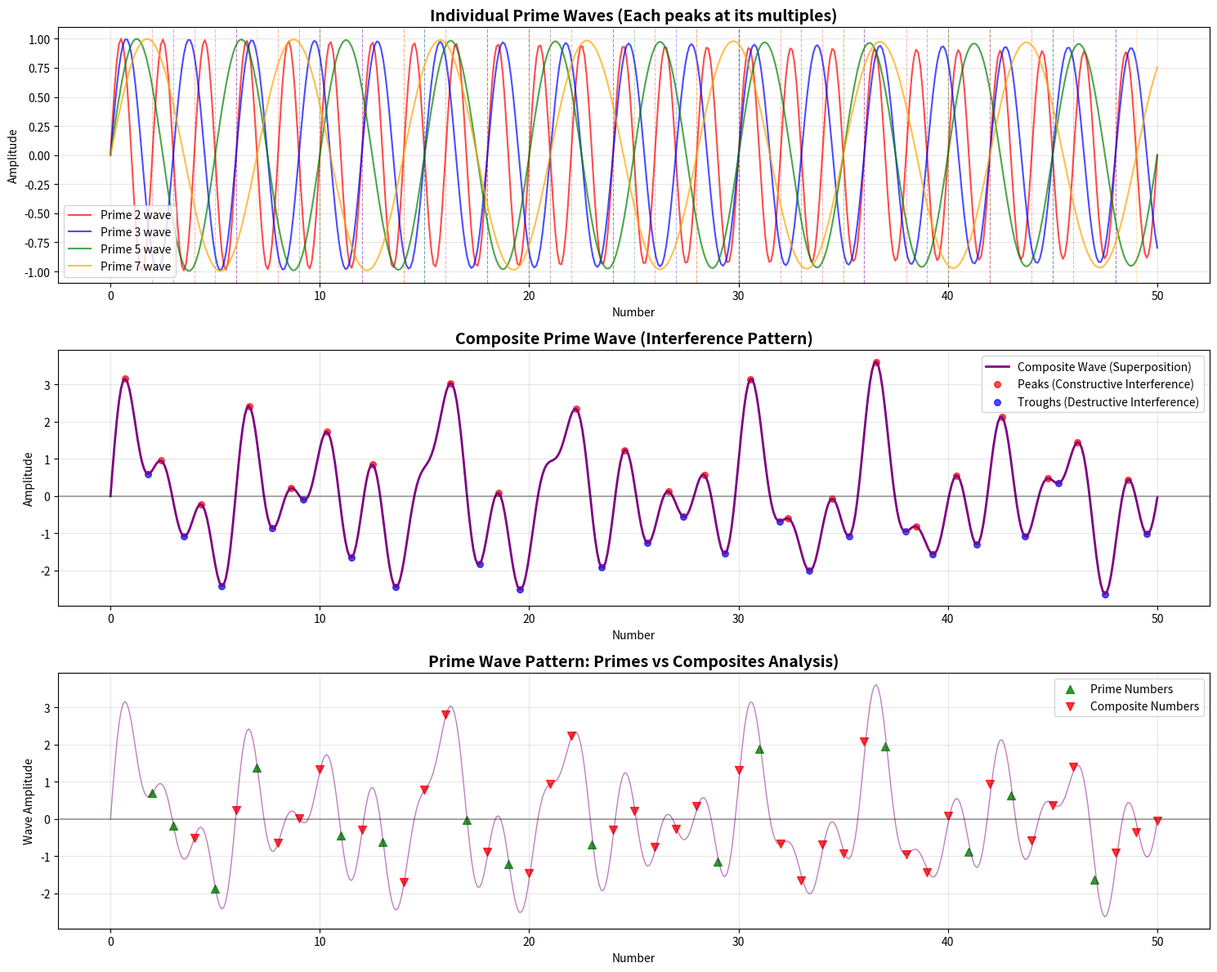
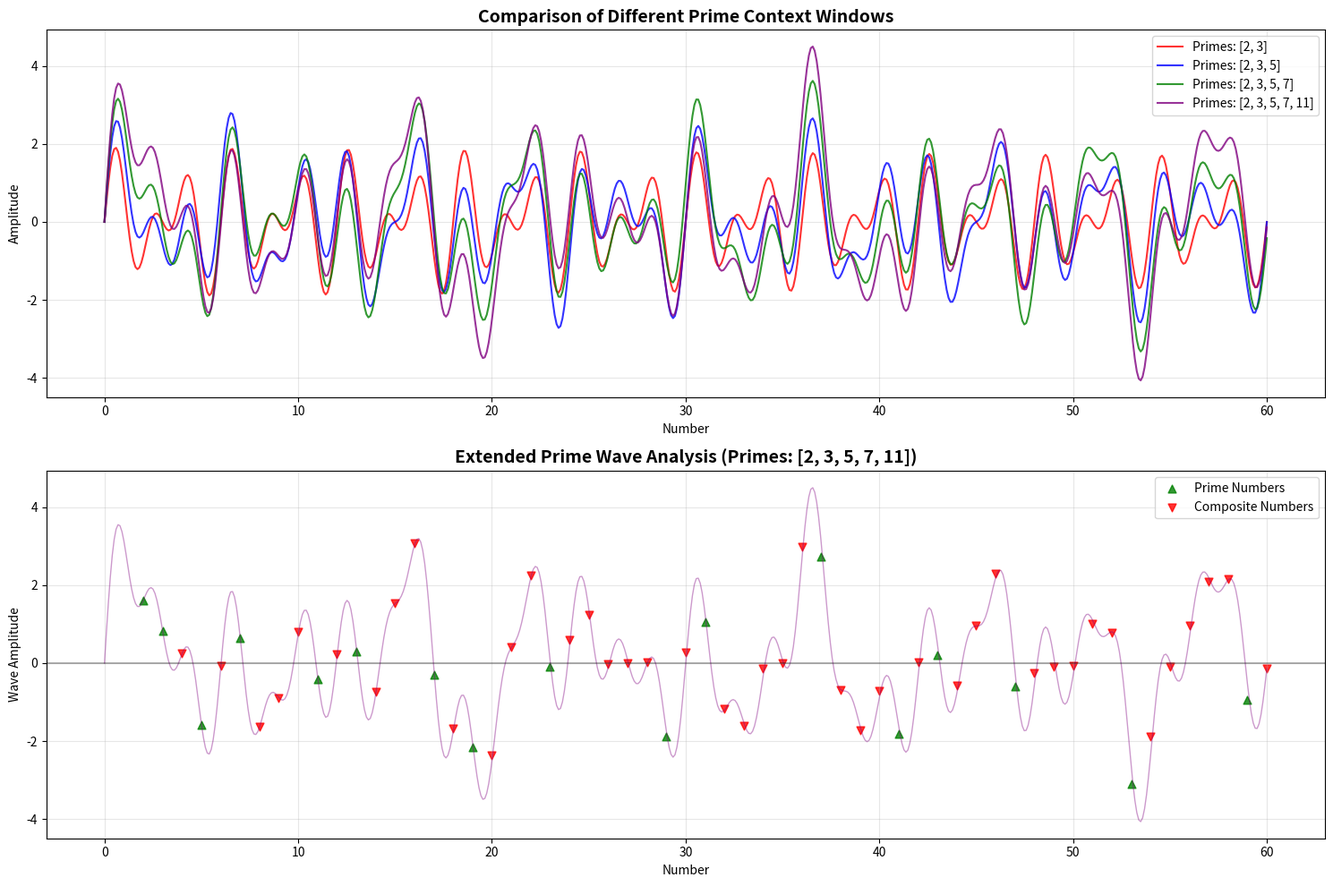

Write the Python code that produced these figures, in order.
# ----------------------------------------------------------------------------
# Prime research archive :: research/01-prime-wave-sieve/numbered-series/prime07_individual_and_composite_waves.py
# Original location      :: learn/prime7.py   (last edited 2025-08-01)
# What this script does  :: Plots each prime wave and the combined interference pattern.
# ----------------------------------------------------------------------------
import numpy as np
import matplotlib.pyplot as plt
from matplotlib.animation import FuncAnimation

def is_prime(n):
    """Check if a number is prime"""
    if n < 2:
        return False
    for i in range(2, int(np.sqrt(n)) + 1):
        if n % i == 0:
            return False
    return True

def generate_prime_wave(prime, x_range, amplitude=1, wavelength_factor=1):
    """Generate a wave for a prime number that peaks at its multiples"""
    x = np.linspace(0, x_range, x_range * 10)
    # Create a wave that has peaks at multiples of the prime
    # Using sine wave with frequency adjusted to peak at multiples
    wave = amplitude * np.sin(2 * np.pi * x / prime) * np.exp(-0.01 * x / prime)
    return x, wave

def create_composite_wave(primes, x_range, amplitudes=None):
    """Create composite wave from multiple prime waves"""
    if amplitudes is None:
        amplitudes = [1] * len(primes)
    
    x = np.linspace(0, x_range, x_range * 10)
    composite = np.zeros_like(x)
    
    individual_waves = {}
    
    for i, prime in enumerate(primes):
        # Create wave that peaks at multiples of prime
        wave = amplitudes[i] * np.sin(2 * np.pi * x / prime) * np.exp(-0.005 * x / prime)
        individual_waves[prime] = wave
        composite += wave
    
    return x, composite, individual_waves

def plot_prime_wave_interference():
    """Main plotting function for prime wave interference"""
    # Parameters
    x_range = 50
    primes = [2, 3, 5, 7]  # Prime context window
    
    # Create the plot
    fig, axes = plt.subplots(3, 1, figsize=(15, 12))
    
    # Plot 1: Individual prime waves
    x, composite, individual_waves = create_composite_wave(primes, x_range)
    
    colors = ['red', 'blue', 'green', 'orange']
    for i, prime in enumerate(primes):
        axes[0].plot(x, individual_waves[prime], 
                    color=colors[i], alpha=0.7, 
                    label=f'Prime {prime} wave', linewidth=1.5)
        
        # Mark the multiples (peaks)
        multiples = np.arange(prime, x_range + 1, prime)
        for mult in multiples:
            if mult <= x_range:
                mult_idx = int(mult * 10)
                if mult_idx < len(x):
                    axes[0].axvline(x=mult, color=colors[i], 
                                  alpha=0.3, linestyle='--', linewidth=0.8)
    
    axes[0].set_title('Individual Prime Waves (Each peaks at its multiples)', fontsize=14, fontweight='bold')
    axes[0].set_xlabel('Number')
    axes[0].set_ylabel('Amplitude')
    axes[0].legend()
    axes[0].grid(True, alpha=0.3)
    
    # Plot 2: Composite wave (interference pattern)
    axes[1].plot(x, composite, 'purple', linewidth=2, label='Composite Wave (Superposition)')
    axes[1].axhline(y=0, color='black', linestyle='-', alpha=0.3)
    
    # Highlight peaks and troughs
    peaks_idx = []
    troughs_idx = []
    for i in range(1, len(composite)-1):
        if composite[i] > composite[i-1] and composite[i] > composite[i+1]:
            peaks_idx.append(i)
        elif composite[i] < composite[i-1] and composite[i] < composite[i+1]:
            troughs_idx.append(i)
    
    # Mark significant peaks and troughs
    if peaks_idx:
        peak_x = x[peaks_idx]
        peak_y = composite[peaks_idx]
        axes[1].scatter(peak_x, peak_y, color='red', s=30, alpha=0.7, label='Peaks (Constructive Interference)')
    
    if troughs_idx:
        trough_x = x[troughs_idx]
        trough_y = composite[troughs_idx]
        axes[1].scatter(trough_x, trough_y, color='blue', s=30, alpha=0.7, label='Troughs (Destructive Interference)')
    
    axes[1].set_title('Composite Prime Wave (Interference Pattern)', fontsize=14, fontweight='bold')
    axes[1].set_xlabel('Number')
    axes[1].set_ylabel('Amplitude')
    axes[1].legend()
    axes[1].grid(True, alpha=0.3)
    
    # Plot 3: Prime vs Composite analysis
    numbers = np.arange(1, x_range + 1)
    prime_mask = [is_prime(n) for n in numbers]
    composite_mask = [not is_prime(n) and n > 1 for n in numbers]
    
    # Sample the composite wave at integer points
    wave_values = []
    for n in numbers:
        idx = int(n * 10) if int(n * 10) < len(composite) else -1
        wave_values.append(composite[idx])
    
    # Plot prime numbers
    prime_numbers = numbers[np.array(prime_mask)]
    prime_values = np.array(wave_values)[np.array(prime_mask)]
    axes[2].scatter(prime_numbers, prime_values, color='green', s=50, 
                   alpha=0.8, label='Prime Numbers', marker='^')
    
    # Plot composite numbers
    composite_numbers = numbers[np.array(composite_mask)]
    composite_values = np.array(wave_values)[np.array(composite_mask)]
    axes[2].scatter(composite_numbers, composite_values, color='red', s=50, 
                   alpha=0.8, label='Composite Numbers', marker='v')
    
    # Plot the wave
    axes[2].plot(x, composite, 'purple', alpha=0.5, linewidth=1)
    axes[2].axhline(y=0, color='black', linestyle='-', alpha=0.3)
    
    axes[2].set_title('Prime Wave Pattern: Primes vs Composites Analysis)', fontsize=14, fontweight='bold')
    axes[2].set_xlabel('Number')
    axes[2].set_ylabel('Wave Amplitude')
    axes[2].legend()
    axes[2].grid(True, alpha=0.3)
    
    plt.tight_layout()
    return fig

def analyze_prime_pattern(primes, x_range=100):
    """Analyze the relationship between wave amplitude and prime/composite nature"""
    x, composite, _ = create_composite_wave(primes, x_range)
    
    results = {
        'primes': [],
        'composites': [],
        'prime_amplitudes': [],
        'composite_amplitudes': []
    }
    
    for n in range(2, x_range + 1):
        idx = int(n * 10) if int(n * 10) < len(composite) else -1
        amplitude = composite[idx]
        
        if is_prime(n):
            results['primes'].append(n)
            results['prime_amplitudes'].append(amplitude)
        else:
            results['composites'].append(n)
            results['composite_amplitudes'].append(amplitude)
    
    print(f"Analysis for primes {primes}:")
    print(f"Average amplitude at primes: {np.mean(results['prime_amplitudes']):.4f}")
    print(f"Average amplitude at composites: {np.mean(results['composite_amplitudes']):.4f}")
    print(f"Standard deviation at primes: {np.std(results['prime_amplitudes']):.4f}")
    print(f"Standard deviation at composites: {np.std(results['composite_amplitudes']):.4f}")
    
    return results

# Create and display the main plot
if __name__ == "__main__":
    fig = plot_prime_wave_interference()
    plt.show()
    
    # Run analysis
    print("\n" + "="*50)
    analyze_prime_pattern([2, 3, 5, 7], 50)
    
    # Create a second plot with different prime context window
    print("\n" + "="*50)
    print("Creating second analysis with different prime set...")
    
    fig2, axes2 = plt.subplots(2, 1, figsize=(15, 10))
    
    # Compare different prime sets
    prime_sets = [[2, 3], [2, 3, 5], [2, 3, 5, 7], [2, 3, 5, 7, 11]]
    colors = ['red', 'blue', 'green', 'purple']
    
    x_range = 60
    
    for i, primes in enumerate(prime_sets):
        x, composite, _ = create_composite_wave(primes, x_range)
        axes2[0].plot(x, composite, color=colors[i], alpha=0.8, 
                     label=f'Primes: {primes}', linewidth=1.5)
    
    axes2[0].set_title('Comparison of Different Prime Context Windows', fontsize=14, fontweight='bold')
    axes2[0].set_xlabel('Number')
    axes2[0].set_ylabel('Amplitude')
    axes2[0].legend()
    axes2[0].grid(True, alpha=0.3)
    
    # Analyze pattern for the largest prime set
    largest_set = [2, 3, 5, 7, 11]
    x, composite, _ = create_composite_wave(largest_set, x_range)
    
    numbers = np.arange(1, x_range + 1)
    wave_values = []
    for n in numbers:
        idx = int(n * 10) if int(n * 10) < len(composite) else -1
        wave_values.append(composite[idx])
    
    prime_mask = [is_prime(n) for n in numbers]
    composite_mask = [not is_prime(n) and n > 1 for n in numbers]
    
    prime_numbers = numbers[np.array(prime_mask)]
    prime_values = np.array(wave_values)[np.array(prime_mask)]
    axes2[1].scatter(prime_numbers, prime_values, color='green', s=40, 
                    alpha=0.8, label='Prime Numbers', marker='^')
    
    composite_numbers = numbers[np.array(composite_mask)]
    composite_values = np.array(wave_values)[np.array(composite_mask)]
    axes2[1].scatter(composite_numbers, composite_values, color='red', s=40, 
                    alpha=0.8, label='Composite Numbers', marker='v')
    
    axes2[1].plot(x, composite, 'purple', alpha=0.4, linewidth=1)
    axes2[1].axhline(y=0, color='black', linestyle='-', alpha=0.3)
    
    axes2[1].set_title(f'Extended Prime Wave Analysis (Primes: {largest_set})', fontsize=14, fontweight='bold')
    axes2[1].set_xlabel('Number')
    axes2[1].set_ylabel('Wave Amplitude')
    axes2[1].legend()
    axes2[1].grid(True, alpha=0.3)
    
    plt.tight_layout()
    plt.show()
    
    # Analyze the extended pattern
    analyze_prime_pattern(largest_set, x_range)
